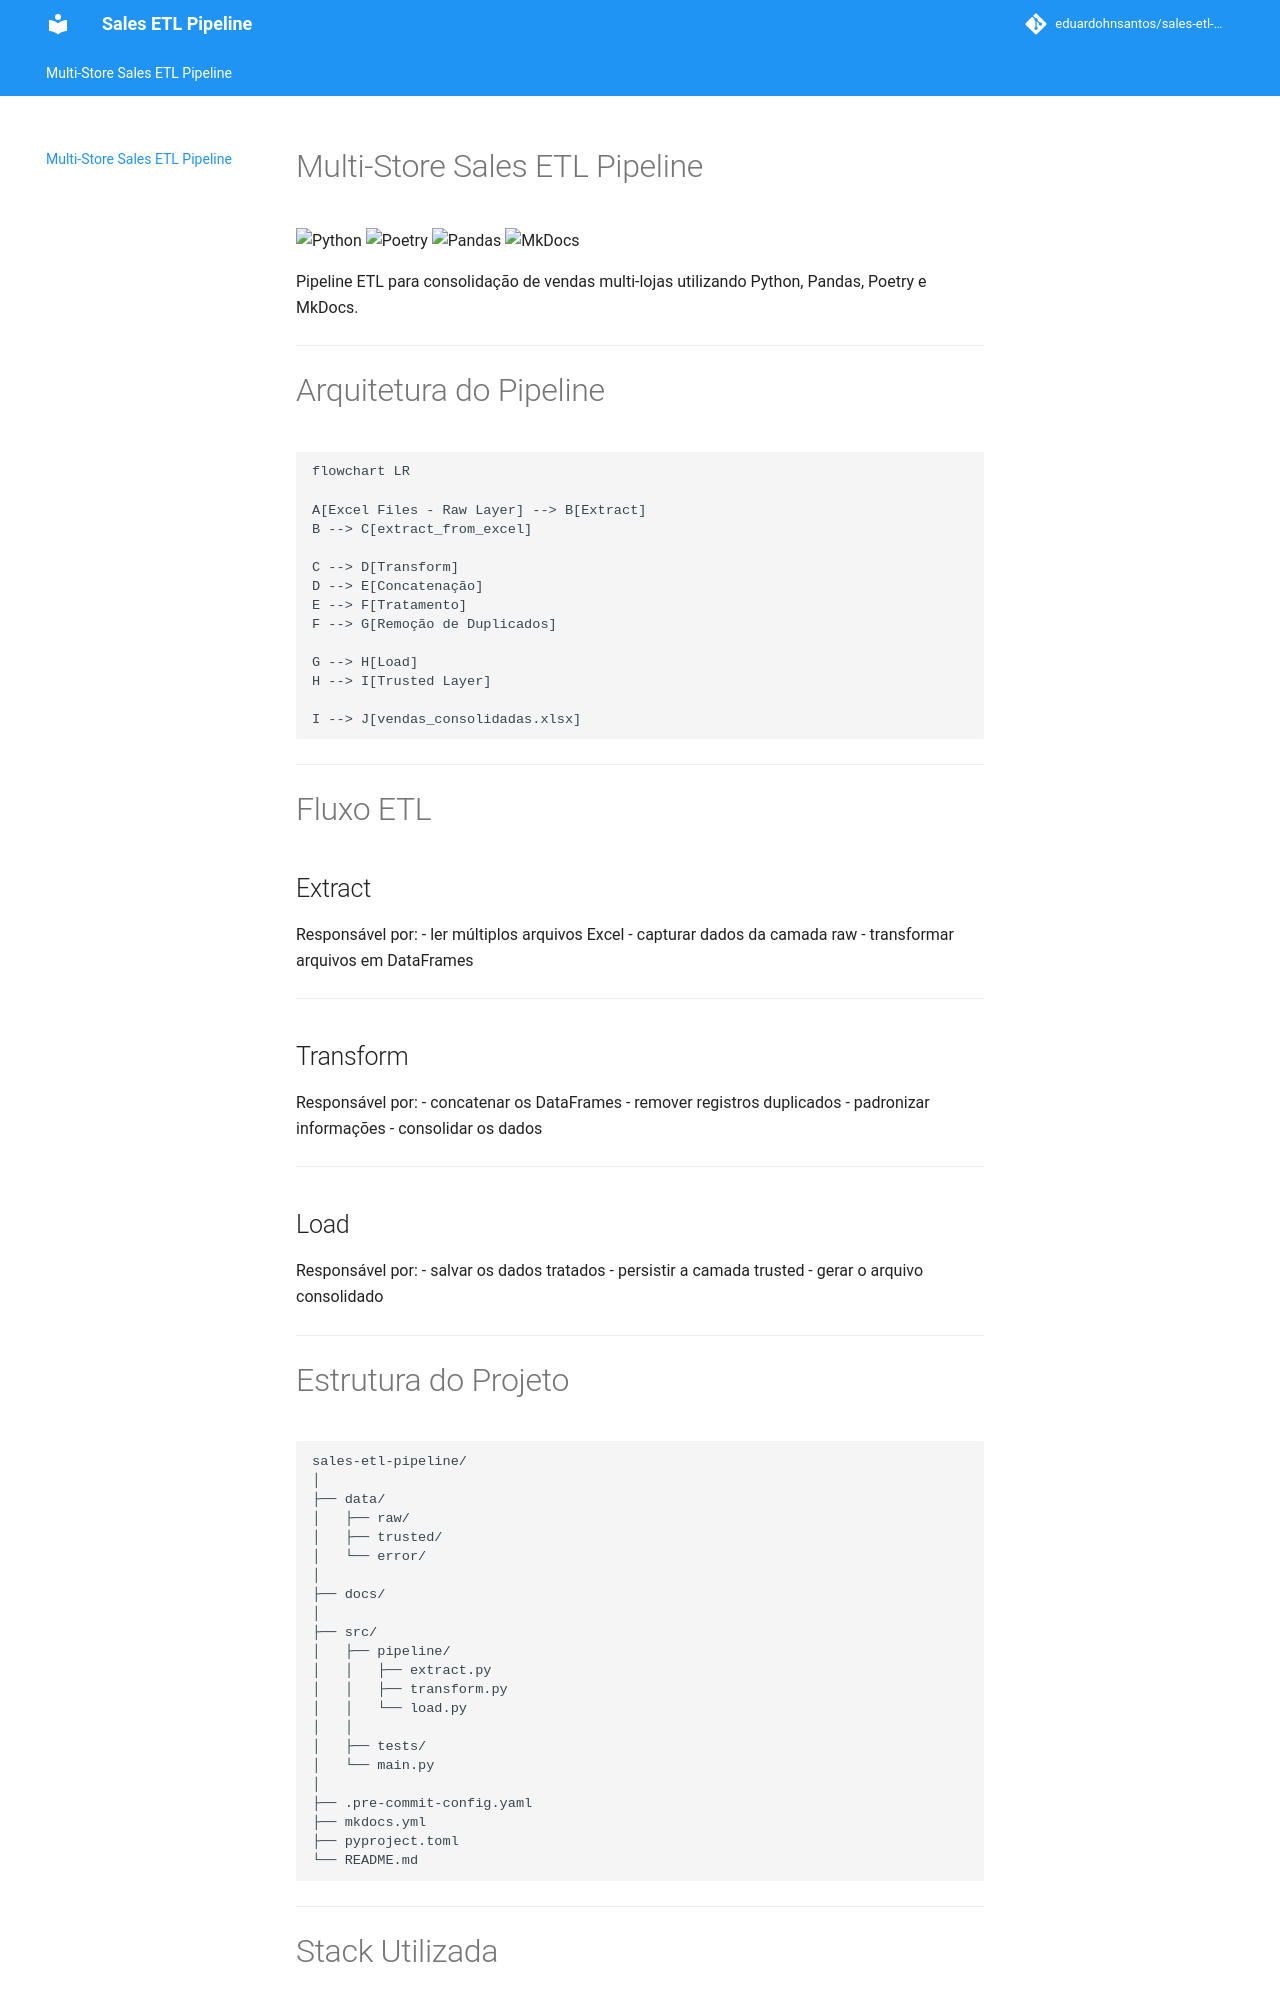

repository: eduardohnsantos/sales-etl-pipeline · page: index.html · generator: mkdocs

# Multi-Store Sales ETL Pipeline

![Python](https://img.shields.io/badge/Python-3.14-blue)
![Poetry](https://img.shields.io/badge/Poetry-Dependency%20Management-blue)
![Pandas](https://img.shields.io/badge/Pandas-Data%20Processing-orange)
![MkDocs](https://img.shields.io/badge/Docs-MkDocs-green)

Pipeline ETL para consolidação de vendas multi-lojas utilizando Python, Pandas, Poetry e MkDocs.

---

# Arquitetura do Pipeline

```mermaid
flowchart LR

A[Excel Files - Raw Layer] --> B[Extract]
B --> C[extract_from_excel]

C --> D[Transform]
D --> E[Concatenação]
E --> F[Tratamento]
F --> G[Remoção de Duplicados]

G --> H[Load]
H --> I[Trusted Layer]

I --> J[vendas_consolidadas.xlsx]
```

---

# Fluxo ETL

## Extract
Responsável por:
- ler múltiplos arquivos Excel
- capturar dados da camada raw
- transformar arquivos em DataFrames

---
